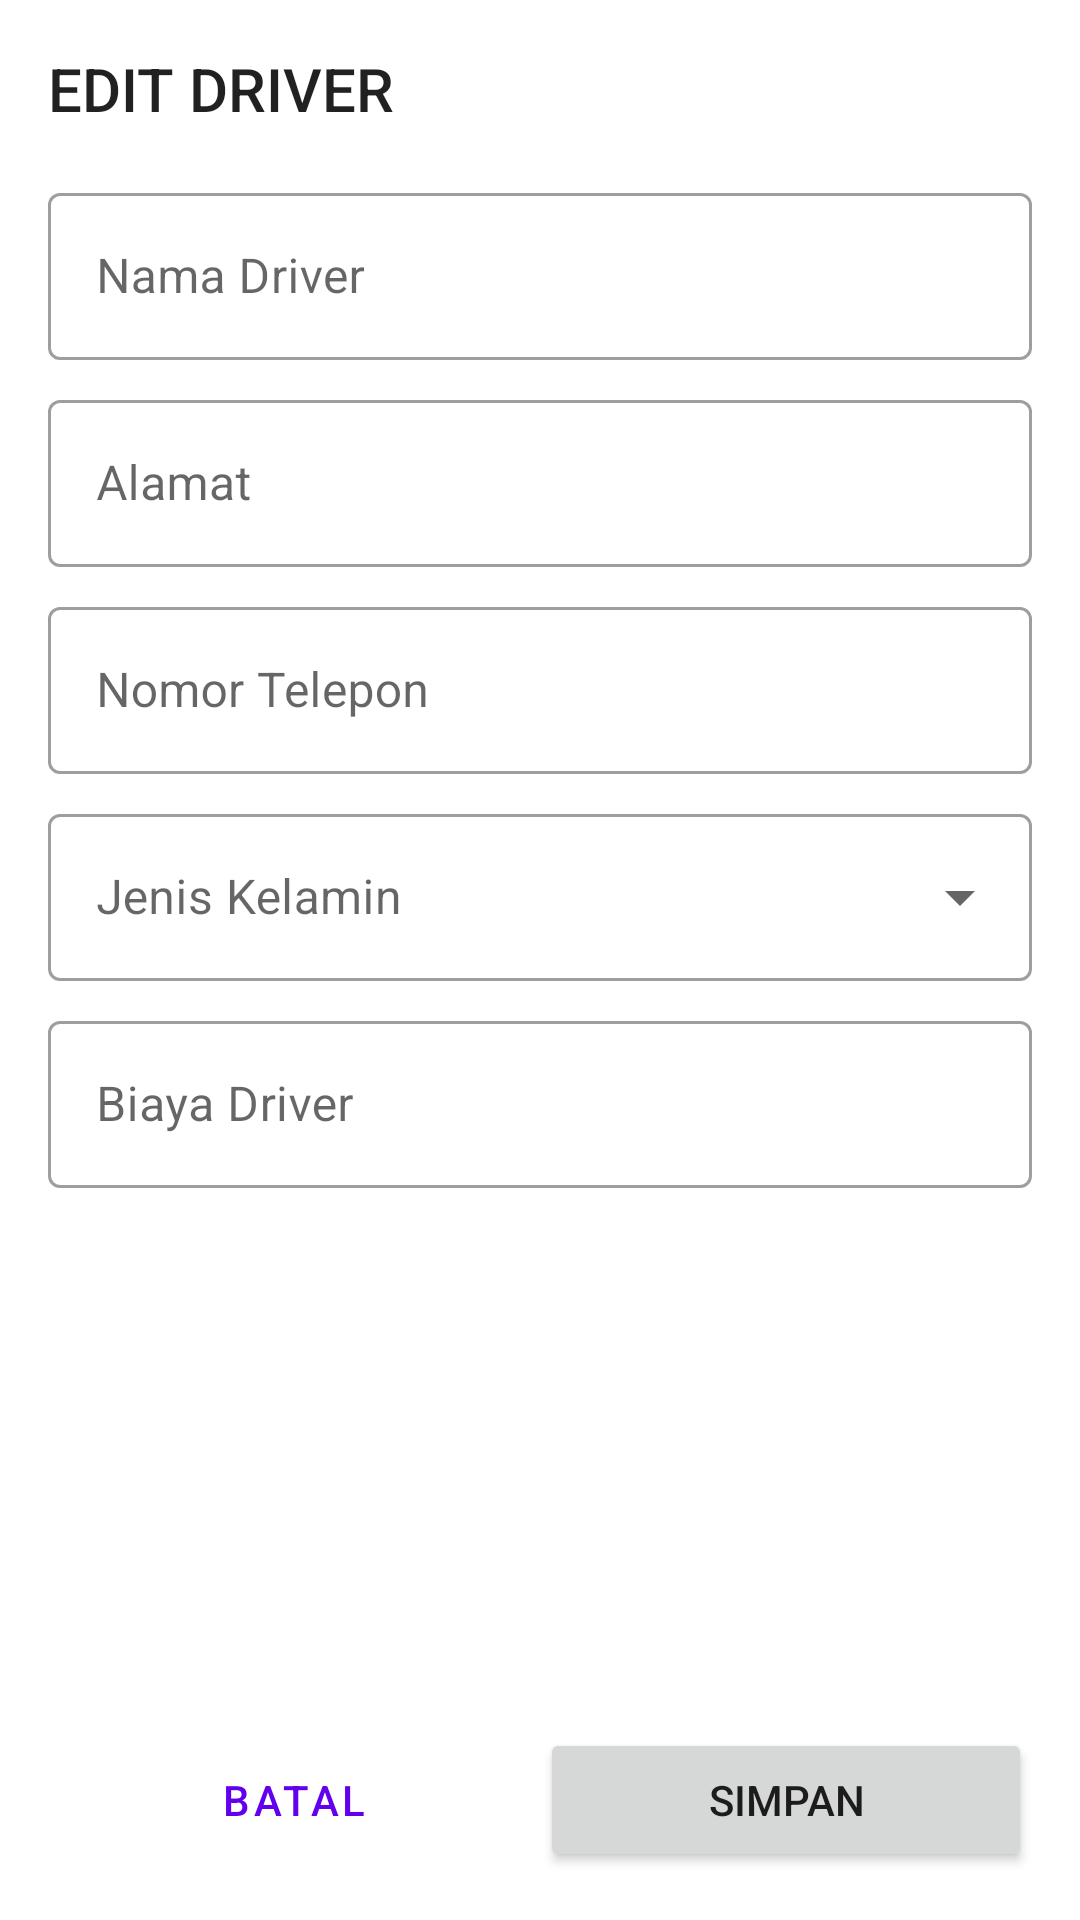

Android layout source for this screen:
<!-- AndroidManifest.xml: application theme Theme.MobileAtmaJayaRental -->
<!-- res/layout/activity_edit_driver.xml -->
<?xml version="1.0" encoding="utf-8"?>
<androidx.constraintlayout.widget.ConstraintLayout
    xmlns:android="http://schemas.android.com/apk/res/android"
    xmlns:app="http://schemas.android.com/apk/res-auto"
    xmlns:tools="http://schemas.android.com/tools"
    android:layout_width="match_parent"
    android:layout_height="match_parent"
    android:focusable="true"
    android:focusableInTouchMode="true"
    tools:context=".driver.EditDriver">
    <TextView
        android:id="@+id/tv_title"
        style="@style/TextAppearance.AppCompat.Title"
        android:layout_width="match_parent"
        android:layout_height="wrap_content"
        android:layout_margin="16dp"
        android:text="EDIT DRIVER"
        app:layout_constraintTop_toTopOf="parent" />

    <com.google.android.material.textfield.TextInputLayout
        android:id="@+id/layout_nama"
        style="@style/Widget.MaterialComponents.TextInputLayout.OutlinedBox"
        android:layout_width="match_parent"
        android:layout_height="wrap_content"
        android:layout_margin="16dp"
        android:hint="Nama Driver"
        app:layout_constraintEnd_toEndOf="parent"
        app:layout_constraintStart_toStartOf="parent"
        app:layout_constraintTop_toBottomOf="@+id/tv_title">
        <com.google.android.material.textfield.TextInputEditText
            android:id="@+id/et_nama"
            android:layout_width="match_parent"
            android:layout_height="wrap_content"
            android:inputType="textCapWords" />
    </com.google.android.material.textfield.TextInputLayout>

    <com.google.android.material.textfield.TextInputLayout
        android:id="@+id/layout_alamat"
        style="@style/Widget.MaterialComponents.TextInputLayout.OutlinedBox"
        android:layout_width="match_parent"
        android:layout_height="wrap_content"
        android:layout_marginHorizontal="16dp"
        android:layout_marginTop="8dp"
        android:hint="Alamat"
        app:layout_constraintEnd_toEndOf="parent"
        app:layout_constraintStart_toStartOf="parent"
        app:layout_constraintTop_toBottomOf="@+id/layout_nama">
        <com.google.android.material.textfield.TextInputEditText
            android:id="@+id/et_alamat"
            android:layout_width="match_parent"
            android:layout_height="wrap_content"
            android:inputType="number" />
    </com.google.android.material.textfield.TextInputLayout>

    <com.google.android.material.textfield.TextInputLayout
        android:id="@+id/layout_nomor_telepon"
        style="@style/Widget.MaterialComponents.TextInputLayout.OutlinedBox"
        android:layout_width="match_parent"
        android:layout_height="wrap_content"
        android:layout_marginHorizontal="16dp"
        android:layout_marginTop="8dp"
        android:hint="Nomor Telepon"
        app:layout_constraintEnd_toEndOf="parent"
        app:layout_constraintStart_toStartOf="parent"
        app:layout_constraintTop_toBottomOf="@+id/layout_alamat">
        <com.google.android.material.textfield.TextInputEditText
            android:id="@+id/et_nomor_telepon"
            android:layout_width="match_parent"
            android:layout_height="wrap_content"
            android:inputType="number" />
    </com.google.android.material.textfield.TextInputLayout>

    <com.google.android.material.textfield.TextInputLayout
        android:id="@+id/layout_jenis_kelamin"
        style="@style/Widget.MaterialComponents.TextInputLayout.OutlinedBox.ExposedDropdownMenu"
        android:layout_width="match_parent"
        android:layout_height="wrap_content"
        android:layout_marginHorizontal="16dp"
        android:layout_marginTop="8dp"
        android:hint="Jenis Kelamin"
        app:layout_constraintEnd_toEndOf="parent"
        app:layout_constraintStart_toStartOf="parent"
        app:layout_constraintTop_toBottomOf="@+id/layout_nomor_telepon">
        <AutoCompleteTextView
            android:id="@+id/ed_jenis_kelamin"
            android:layout_width="match_parent"
            android:layout_height="wrap_content"
            android:inputType="none" />
    </com.google.android.material.textfield.TextInputLayout>

    <com.google.android.material.textfield.TextInputLayout
        android:id="@+id/layout_biaya_driver"
        style="@style/Widget.MaterialComponents.TextInputLayout.OutlinedBox"
        android:layout_width="match_parent"
        android:layout_height="wrap_content"
        android:layout_marginHorizontal="16dp"
        android:layout_marginTop="8dp"
        android:hint="Biaya Driver"
        app:layout_constraintEnd_toEndOf="parent"
        app:layout_constraintStart_toStartOf="parent"
        app:layout_constraintTop_toBottomOf="@+id/layout_jenis_kelamin">
        <com.google.android.material.textfield.TextInputEditText
            android:id="@+id/et_biaya_driver"
            android:layout_width="match_parent"
            android:layout_height="wrap_content"
            android:inputType="number" />
    </com.google.android.material.textfield.TextInputLayout>

    <Button
        android:id="@+id/btn_cancel"
        style="@style/Widget.MaterialComponents.Button.TextButton"
        android:layout_width="0dp"
        android:layout_height="wrap_content"
        android:layout_marginStart="16dp"
        android:layout_marginBottom="16dp"
        android:text="Batal"
        app:layout_constraintBottom_toBottomOf="parent"
        app:layout_constraintEnd_toStartOf="@+id/btn_save"
        app:layout_constraintStart_toStartOf="parent" />
    <Button
        android:id="@+id/btn_save"
        android:layout_width="0dp"
        android:layout_height="wrap_content"
        android:layout_marginEnd="16dp"
        android:layout_marginBottom="16dp"
        android:text="Simpan"
        app:layout_constraintBottom_toBottomOf="parent"
        app:layout_constraintEnd_toEndOf="parent"
        app:layout_constraintStart_toEndOf="@+id/btn_cancel" />
    <include
        android:id="@+id/layout_loading"
        layout="@layout/layout_loading"
        android:visibility="gone" />
</androidx.constraintlayout.widget.ConstraintLayout>
<!-- res/layout/layout_loading.xml (included above) -->
<?xml version="1.0" encoding="utf-8"?>
<LinearLayout xmlns:android="http://schemas.android.com/apk/res/android"
    android:layout_width="match_parent"
    android:layout_height="match_parent"
    android:background="#CCFFFFFF"
    android:gravity="center"
    android:orientation="vertical"
    android:translationZ="10dp">
    <ProgressBar
        android:id="@+id/progress_bar"
        android:layout_width="wrap_content"
        android:layout_height="wrap_content" />
    <TextView
        android:id="@+id/tv_loading"
        android:layout_width="wrap_content"
        android:layout_height="wrap_content"
        android:layout_marginTop="8dp"
        android:gravity="center"
        android:text="loading" />
</LinearLayout>
<!-- resources referenced by this layout -->
<resources>
  <style name="Theme.MobileAtmaJayaRental" parent="Theme.MaterialComponents.DayNight.NoActionBar">
          
          <item name="colorPrimary">@color/purple_500</item>
          <item name="colorPrimaryVariant">@color/purple_700</item>
          <item name="colorOnPrimary">@color/white</item>
          
          <item name="colorSecondary">@color/teal_200</item>
          <item name="colorSecondaryVariant">@color/teal_700</item>
          <item name="colorOnSecondary">@color/black</item>
          
          <item name="android:statusBarColor" tools:targetApi="l">?attr/colorPrimaryVariant</item>
          
      </style>
  <!-- not gathered from this repository: default colours our renderer supplied (Android Studio template values) -->
  <color name="purple_500">#FF6200EE</color>
  <color name="purple_700">#FF3700B3</color>
  <color name="teal_200">#FF03DAC5</color>
  <color name="teal_700">#FF018786</color>
  <color name="black">#FF000000</color>
  <color name="white">#FFFFFFFF</color>
</resources>
